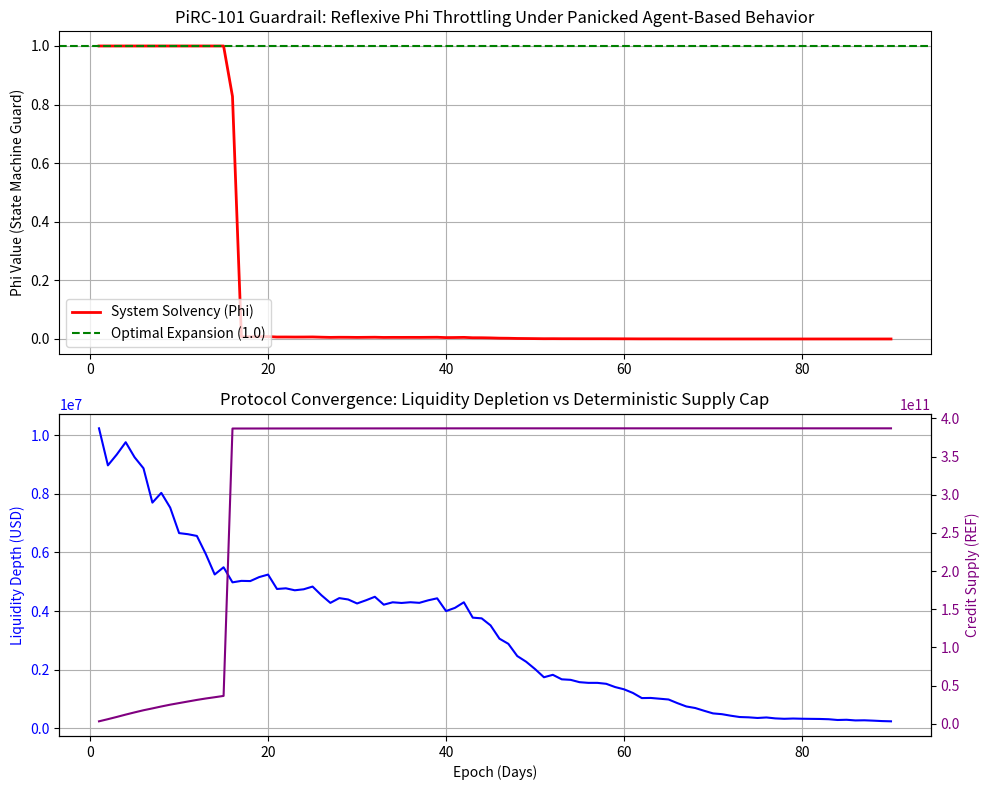

The matplotlib source for this figure: (Note: this script raises an exception after producing the figure.)
import math
import random
import matplotlib.pyplot as plt

# --- Agent Class: Modeling Rational Participant Behavior ---
class Agent:
    def __init__(self, behavior_type):
        self.type = behavior_type
        self.pi_balance = random.uniform(100, 5000)
        self.ref_balance = 0

    def decide_action(self, phi, liquidity_trend):
        # 1. Opportunistic Minter: Rushes to mint if Phi is dropping but still high enough
        if self.type == "Opportunistic":
            if 0.5 < phi < 0.9: 
                return "MINT_MAX"
            return "HOLD"
            
        # 2. Defensive Exiter: Panics if liquidity trends downward or Phi crashes
        elif self.type == "Defensive":
            if liquidity_trend == "DOWN" or phi < 0.4:
                return "EXIT_ALL"
            return "HOLD"
            
        # 3. Steady Merchant: Mints predictable amounts regardless of conditions
        elif self.type == "Steady":
            return "MINT_PARTIAL"

# --- PiRC-101 Stochastic ABM Simulator Class ---
class PiRC101_Visual_Sim:
    def __init__(self, num_agents=200):
        # Genesis State (Epoch 0)
        self.epoch = 0
        self.pi_price = 0.314
        self.liquidity = 10_000_000  # $10M Market Depth
        self.ref_supply = 0
        
        # Protocol Constants
        self.qwf = 10_000_000
        self.gamma = 1.5
        self.exit_cap = 0.001
        
        # Heterogeneous population
        self.agents = [Agent(random.choice(["Opportunistic", "Defensive", "Steady"])) for _ in range(num_agents)]
        
        # Historical trackers for plotting
        self.history = {'epoch': [], 'phi': [], 'liquidity': [], 'ref_supply': []}

    def get_phi(self):
        if self.ref_supply == 0: return 1.0
        available_exit = self.liquidity * self.exit_cap
        # Ratio of available exit door (USD) to total REF debt normalized (Supply/QWF)
        ratio = available_exit / (self.ref_supply / self.qwf)
        return 1.0 if ratio >= self.gamma else (ratio / self.gamma) ** 2

    def run_epoch(self):
        self.epoch += 1
        
        # Severe multi-epoch bear market simulation (Stochastic Shock)
        # Apply random market walk biased heavily towards a severe crash.
        market_shift = random.uniform(-0.15, 0.05) 
        self.pi_price *= (1 + market_shift)
        self.liquidity *= (1 + market_shift)
        liquidity_trend = "DOWN" if market_shift < 0 else "UP"

        phi = self.get_phi()
        daily_exit_pool = self.liquidity * self.exit_cap
        exit_requests = 0

        # Run individual Agent reactions
        for agent in self.agents:
            action = agent.decide_action(phi, liquidity_trend)
            
            if action == "MINT_MAX" and agent.pi_balance > 0:
                minted = agent.pi_balance * self.pi_price * self.qwf * phi
                self.ref_supply += minted
                agent.ref_balance += minted
                agent.pi_balance = 0
                
            elif action == "MINT_PARTIAL" and agent.pi_balance > 10:
                minted = 10 * self.pi_price * self.qwf * phi
                self.ref_supply += minted
                agent.ref_balance += minted
                agent.pi_balance -= 10
                
            elif action == "EXIT_ALL" and agent.ref_balance > 0:
                exit_requests += agent.ref_balance

        # Process Exit Queue (Throttled by Exit Cap)
        exit_cleared = min(exit_requests, daily_exit_pool * self.qwf)
        self.ref_supply -= exit_cleared
        
        if self.ref_supply < 0: self.ref_supply = 0

        # Collect data for plotting
        self.history['epoch'].append(self.epoch)
        self.history['phi'].append(phi)
        self.history['liquidity'].append(self.liquidity)
        self.history['ref_supply'].append(self.ref_supply)

# --- Execute Simulation (90-Day Stochastic Stress Test) ---
sim = PiRC101_Visual_Sim(num_agents=300)
for _ in range(90):
    sim.run_epoch()

# --- Visualization Script using Matplotlib ---
fig, (ax1, ax2) = plt.subplots(2, 1, figsize=(10, 8))

# Plot 1: System Health Indicator (Phi)
ax1.plot(sim.history['epoch'], sim.history['phi'], color='red', linewidth=2, label='System Solvency (Phi)')
ax1.axhline(y=1.0, color='green', linestyle='--', label='Optimal Expansion (1.0)')
ax1.set_title('PiRC-101 Guardrail: Reflexive Phi Throttling Under Panicked Agent-Based Behavior')
ax1.set_ylabel('Phi Value (State Machine Guard)')
ax1.legend(loc='lower left')
ax1.grid(True)

# Plot 2: Macroeconomic Trends (Liquidity vs Supply)
ax2.plot(sim.history['epoch'], sim.history['liquidity'], color='blue', label='External AMM Liquidity (USD)')
ax2.set_ylabel('Liquidity Depth (USD)', color='blue')
ax2.tick_params(axis='y', labelcolor='blue')

ax3 = ax2.twinx()
ax3.plot(sim.history['epoch'], sim.history['ref_supply'], color='purple', linestyle='-', label='Internal REF Supply (Credit)')
ax3.set_ylabel('Credit Supply (REF)', color='purple')
ax3.tick_params(axis='y', labelcolor='purple')

ax2.set_title('Protocol Convergence: Liquidity Depletion vs Deterministic Supply Cap')
ax2.set_xlabel('Epoch (Days)')
ax2.grid(True)

plt.tight_layout()
plt.savefig('simulator/pirc101_simulation_chart.png')
print("Simulation complete. Chart saved in 'simulator/' folder.")
